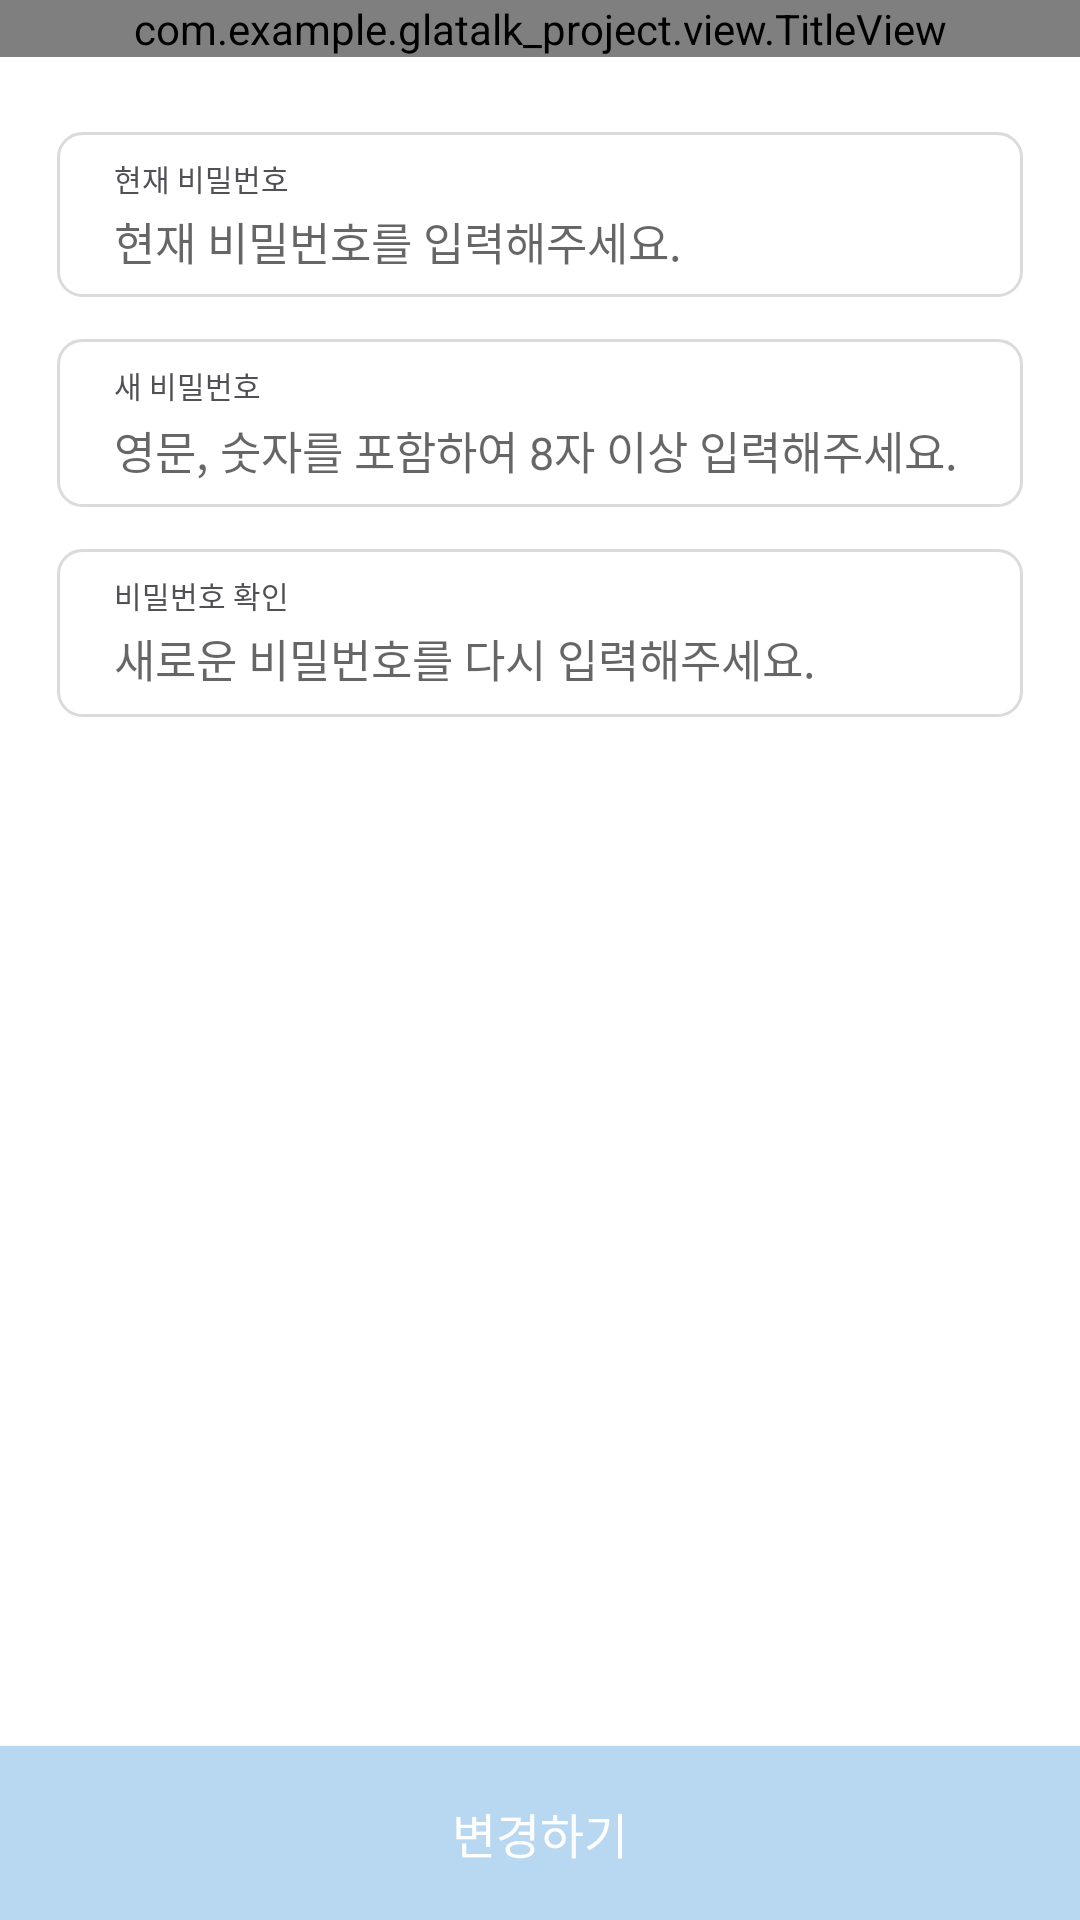

The Android layout XML behind this screen, and the referenced resources:
<!-- AndroidManifest.xml: application theme AppTheme -->
<!-- res/layout/activity_pwd_change.xml -->
<?xml version="1.0" encoding="utf-8"?>
<androidx.constraintlayout.widget.ConstraintLayout
    xmlns:android="http://schemas.android.com/apk/res/android"
    xmlns:app="http://schemas.android.com/apk/res-auto"
    android:layout_width="match_parent"
    android:layout_height="match_parent">

    <com.example.glatalk_project.view.TitleView
        android:id="@+id/common_title_pwd_change"
        android:layout_width="match_parent"
        android:layout_height="wrap_content"
        app:layout_constraintTop_toTopOf="parent"/>

    <androidx.constraintlayout.widget.ConstraintLayout
        android:id="@+id/pwd_change_current_cl"
        android:layout_width="match_parent"
        android:layout_height="55dp"
        android:layout_marginTop="25dp"
        android:layout_marginLeft="@dimen/layout_margin"
        android:layout_marginRight="@dimen/layout_margin"
        android:paddingLeft="@dimen/layout_margin"
        android:paddingRight="@dimen/layout_margin"
        android:background="@drawable/edit_selector"
        app:layout_constraintTop_toBottomOf="@id/common_title_pwd_change">

        <TextView
            android:id="@+id/pwd_change_current_tv"
            android:layout_width="wrap_content"
            android:layout_height="wrap_content"
            android:text="@string/current_pwd"
            android:textSize="10sp"
            android:textColor="@color/black5050"
            android:layout_marginTop="8dp"
            app:layout_constraintLeft_toLeftOf="parent"
            app:layout_constraintTop_toTopOf="parent"/>
        <EditText
            android:id="@+id/pwd_change_current_et"
            android:layout_width="0dp"
            android:layout_height="22dp"
            android:background="@null"
            android:hint="현재 비밀번호를 입력해주세요."
            android:inputType="textPassword"
            android:textSize="15sp"
            android:textColor="@color/black"
            android:layout_marginTop="3dp"
            android:layout_marginBottom="8dp"
            android:singleLine="true"
            android:lines="1"
            app:layout_constraintTop_toBottomOf="@id/pwd_change_current_tv"
            app:layout_constraintLeft_toLeftOf="parent"
            app:layout_constraintRight_toRightOf="parent"
            app:layout_constraintBottom_toBottomOf="parent"/>
    </androidx.constraintlayout.widget.ConstraintLayout>


    <androidx.constraintlayout.widget.ConstraintLayout
        android:id="@+id/pwd_change_new_cl"
        android:layout_width="match_parent"
        android:layout_height="56dp"
        android:layout_marginTop="14dp"
        android:layout_marginLeft="@dimen/layout_margin"
        android:layout_marginRight="@dimen/layout_margin"
        android:paddingLeft="@dimen/layout_margin"
        android:paddingRight="@dimen/layout_margin"
        android:background="@drawable/edit_selector"
        app:layout_constraintTop_toBottomOf="@id/pwd_change_current_cl">
        <TextView
            android:id="@+id/pwd_change_new_tv"
            android:layout_width="wrap_content"
            android:layout_height="wrap_content"
            android:text="@string/new_pwd"
            android:textSize="10sp"
            android:textColor="@color/black5050"
            android:layout_marginTop="8dp"
            app:layout_constraintLeft_toLeftOf="parent"
            app:layout_constraintTop_toTopOf="parent"/>
        <EditText
            android:id="@+id/pwd_change_new_et"
            android:layout_width="0dp"
            android:layout_height="22dp"
            android:background="@null"
            android:hint="영문, 숫자를 포함하여 8자 이상 입력해주세요."
            android:inputType="textPassword"
            android:textSize="15sp"
            android:textColor="@color/black"
            android:layout_marginTop="3dp"
            android:layout_marginBottom="8dp"
            android:singleLine="true"
            android:lines="1"
            app:layout_constraintTop_toBottomOf="@id/pwd_change_new_tv"
            app:layout_constraintLeft_toLeftOf="parent"
            app:layout_constraintRight_toRightOf="parent"
            app:layout_constraintBottom_toBottomOf="parent"/>
    </androidx.constraintlayout.widget.ConstraintLayout>


    <androidx.constraintlayout.widget.ConstraintLayout
        android:id="@+id/pwd_change_check_cl"
        android:layout_width="match_parent"
        android:layout_height="56dp"
        android:layout_marginTop="14dp"
        android:layout_marginLeft="@dimen/layout_margin"
        android:layout_marginRight="@dimen/layout_margin"
        android:paddingLeft="@dimen/layout_margin"
        android:paddingRight="@dimen/layout_margin"
        android:background="@drawable/edit_selector"
        app:layout_constraintTop_toBottomOf="@id/pwd_change_new_cl">
        <TextView
            android:id="@+id/pwd_change_check_tv"
            android:layout_width="wrap_content"
            android:layout_height="wrap_content"
            android:text="@string/pwd_check"
            android:textSize="10sp"
            android:textColor="@color/black5050"
            android:layout_marginTop="8dp"
            app:layout_constraintLeft_toLeftOf="parent"
            app:layout_constraintTop_toTopOf="parent"/>
        <EditText
            android:id="@+id/pwd_change_check_et"
            android:layout_width="0dp"
            android:layout_height="22dp"
            android:background="@null"
            android:hint="새로운 비밀번호를 다시 입력해주세요."
            android:inputType="textPassword"
            android:textSize="15sp"
            android:textColor="@color/black"
            android:layout_marginTop="2dp"
            android:layout_marginBottom="8dp"
            android:singleLine="true"
            android:lines="1"
            app:layout_constraintTop_toBottomOf="@id/pwd_change_check_tv"
            app:layout_constraintLeft_toLeftOf="parent"
            app:layout_constraintRight_toRightOf="parent"
            app:layout_constraintBottom_toBottomOf="parent"/>
    </androidx.constraintlayout.widget.ConstraintLayout>



    <Button
        android:id="@+id/pwd_change_ok"
        android:layout_width="match_parent"
        android:layout_height="58dp"
        android:text="@string/change"
        android:textSize="16sp"
        android:textColor="@color/white_text_color"
        android:background="@color/square_dim_color"
        app:layout_constraintBottom_toBottomOf="parent"/>
</androidx.constraintlayout.widget.ConstraintLayout>
<!-- resources referenced by this layout -->
<resources>
  <color name="black">#000000</color>
  <color name="black5050">#505055</color>
  <color name="square_dim_color">#b8d8f1</color>
  <color name="white_text_color">#fefefe</color>
  <dimen name="layout_margin">19dp</dimen>
  <!-- drawable edit_selector (drawable) -->
  <?xml version="1.0" encoding="utf-8"?>
  <selector xmlns:android="http://schemas.android.com/apk/res/android">
  
      <item android:state_selected="true" android:drawable="@drawable/edit_rounded_square"/>
      <item android:state_selected="false" android:drawable="@drawable/white_rounded_square" />
  </selector>
  <string name="change">변경하기</string>
  <string name="current_pwd">현재 비밀번호</string>
  <string name="new_pwd">새 비밀번호</string>
  <string name="pwd_check">비밀번호 확인</string>
  <style name="AppTheme" parent="Theme.AppCompat.Light.NoActionBar">
          
          <item name="colorPrimary">@color/primary_color</item>
          <item name="colorPrimaryDark">@color/primary_color</item>
          <item name="colorAccent">@color/colorAccent</item>
  
          <item name="android:screenOrientation">portrait</item>
          <item name="windowNoTitle">true</item>
          <item name="android:windowBackground">@color/white</item>
      </style>
  <!-- drawable edit_rounded_square (drawable) -->
  <?xml version="1.0" encoding="utf-8"?>
  <shape xmlns:android="http://schemas.android.com/apk/res/android"
      android:shape="rectangle" >
      <solid android:color="@android:color/transparent"/>
      <corners android:bottomRightRadius="8dp"
          android:bottomLeftRadius="8dp"
          android:topLeftRadius="8dp"
          android:topRightRadius="8dp"/>
      <stroke
          android:width="1dp"
          android:color="@color/primary_color" />
  </shape>
  <!-- drawable white_rounded_square (drawable) -->
  <?xml version="1.0" encoding="utf-8"?>
  <shape xmlns:android="http://schemas.android.com/apk/res/android"
      android:shape="rectangle" >
      <solid android:color="@color/white"/>
      <corners android:bottomRightRadius="8dp"
          android:bottomLeftRadius="8dp"
          android:topLeftRadius="8dp"
          android:topRightRadius="8dp"/>
      <stroke
          android:width="1dp"
          android:color="@color/edit_round_color" />
  </shape>
  <color name="primary_color">#2788f3</color>
  <color name="colorAccent">#D81B60</color>
  <color name="white">#ffffff</color>
  <color name="edit_round_color">#dbdbdb</color>
</resources>
